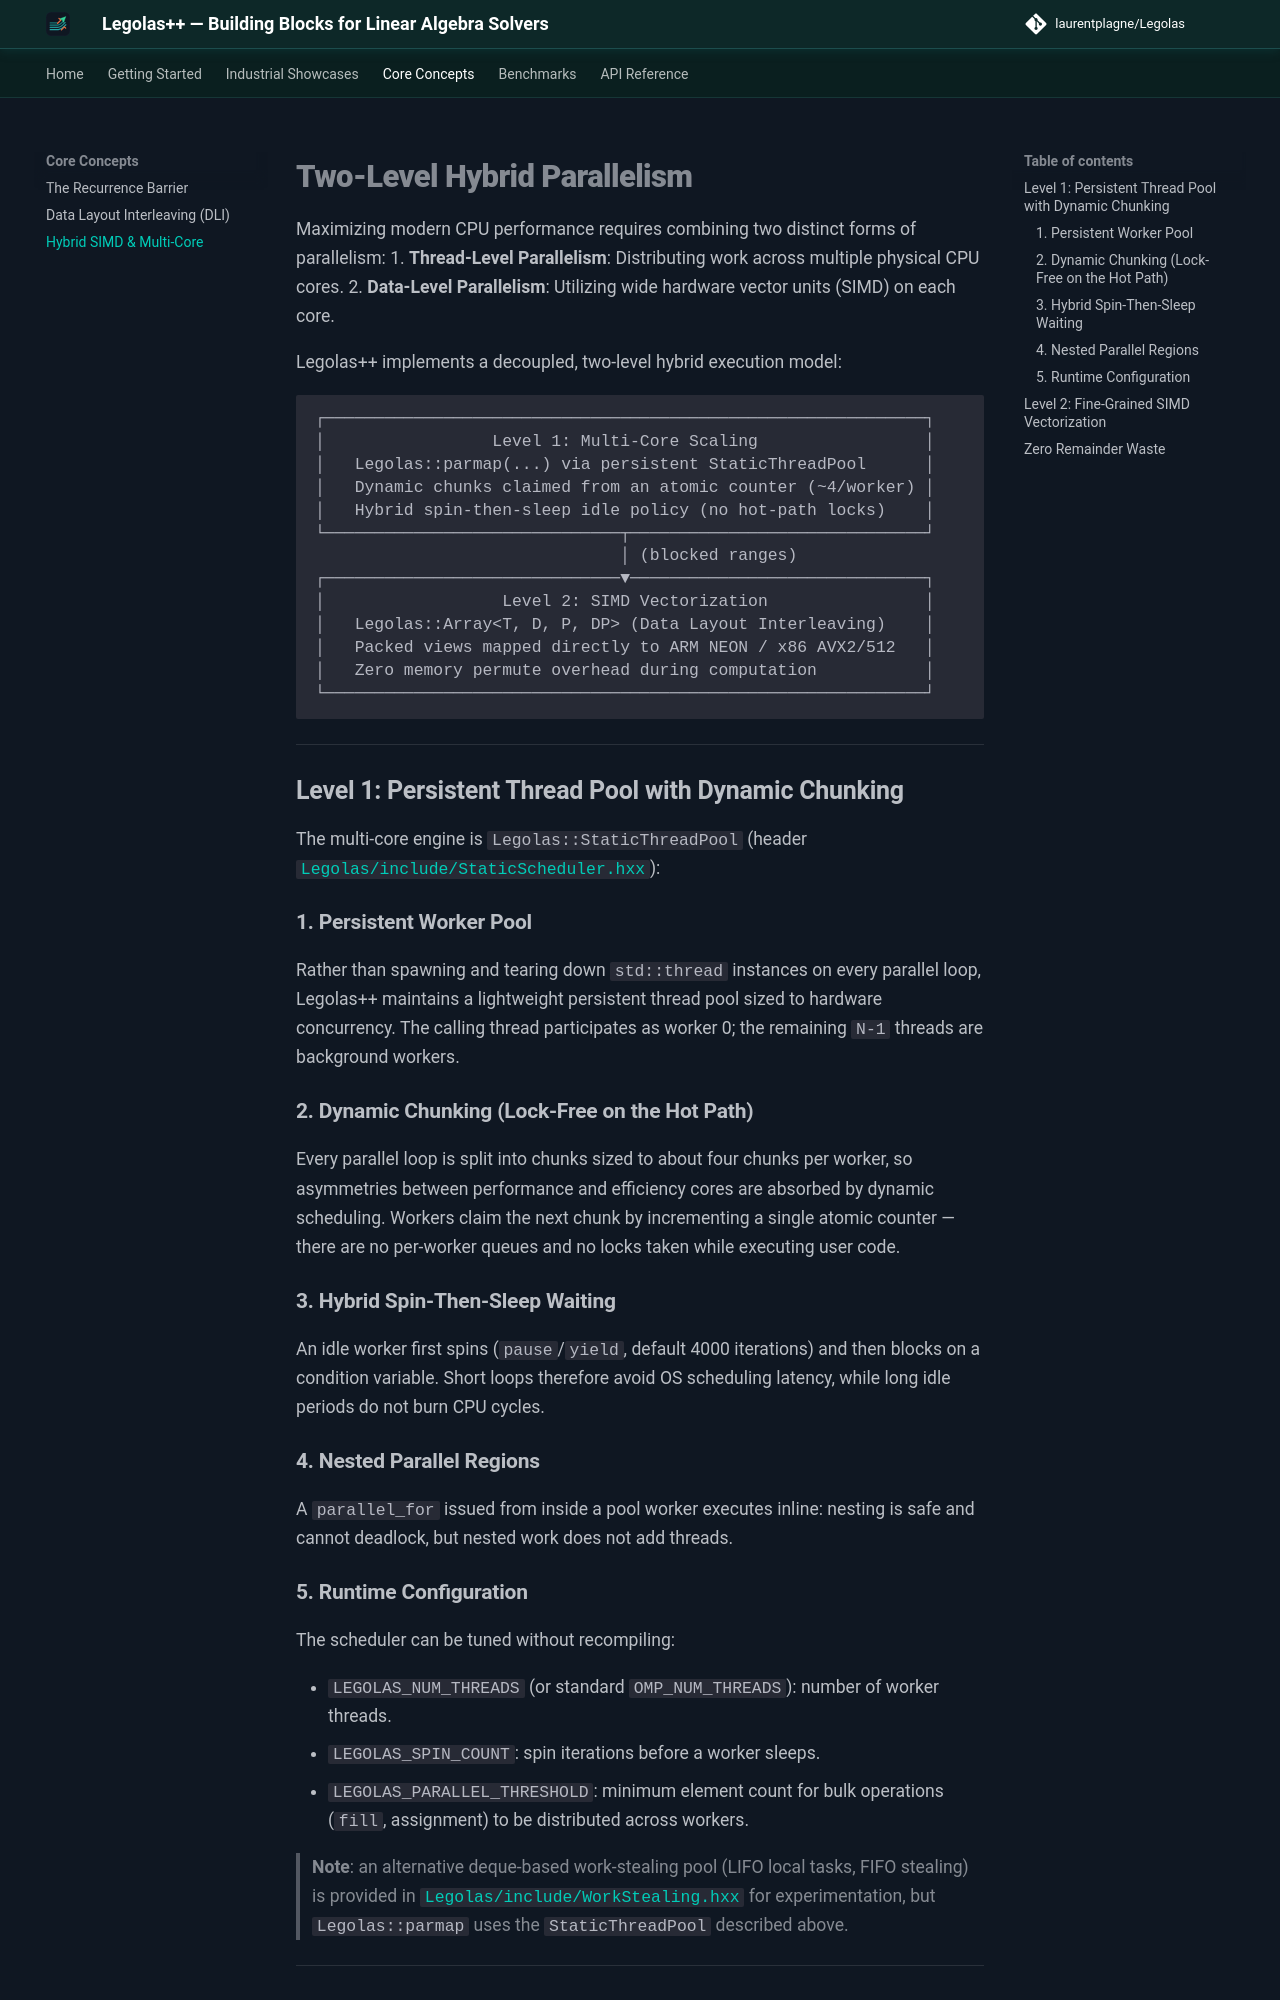

repository: LaurentPlagne/Legolas · page: core-concepts/hybrid-parallelism/index.html · generator: mkdocs

# Two-Level Hybrid Parallelism

Maximizing modern CPU performance requires combining two distinct forms of parallelism:
1. **Thread-Level Parallelism**: Distributing work across multiple physical CPU cores.
2. **Data-Level Parallelism**: Utilizing wide hardware vector units (SIMD) on each core.

Legolas++ implements a decoupled, two-level hybrid execution model:

```text
┌─────────────────────────────────────────────────────────────┐
│                 Level 1: Multi-Core Scaling                 │
│   Legolas::parmap(...) via persistent StaticThreadPool      │
│   Dynamic chunks claimed from an atomic counter (~4/worker) │
│   Hybrid spin-then-sleep idle policy (no hot-path locks)    │
└──────────────────────────────┬──────────────────────────────┘
                               │ (blocked ranges)
┌──────────────────────────────▼──────────────────────────────┐
│                  Level 2: SIMD Vectorization                │
│   Legolas::Array<T, D, P, DP> (Data Layout Interleaving)    │
│   Packed views mapped directly to ARM NEON / x86 AVX2/512   │
│   Zero memory permute overhead during computation           │
└─────────────────────────────────────────────────────────────┘
```

---

## Level 1: Persistent Thread Pool with Dynamic Chunking

The multi-core engine is `Legolas::StaticThreadPool` (header [`Legolas/include/StaticScheduler.hxx`](https://github.com/LaurentPlagne/Legolas/blob/master/Legolas/include/StaticScheduler.hxx)):

### 1. Persistent Worker Pool
Rather than spawning and tearing down `std::thread` instances on every parallel loop, Legolas++ maintains a lightweight persistent thread pool sized to hardware concurrency. The calling thread participates as worker 0; the remaining `N-1` threads are background workers.

### 2. Dynamic Chunking (Lock-Free on the Hot Path)
Every parallel loop is split into chunks sized to about four chunks per worker, so asymmetries between performance and efficiency cores are absorbed by dynamic scheduling. Workers claim the next chunk by incrementing a single atomic counter — there are no per-worker queues and no locks taken while executing user code.

### 3. Hybrid Spin-Then-Sleep Waiting
An idle worker first spins (`pause`/`yield`, default 4000 iterations) and then blocks on a condition variable. Short loops therefore avoid OS scheduling latency, while long idle periods do not burn CPU cycles.

### 4. Nested Parallel Regions
A `parallel_for` issued from inside a pool worker executes inline: nesting is safe and cannot deadlock, but nested work does not add threads.
